Labelled photos from "karaage_poodle_small", an image-classification folder in cyakooo/Karapoodle. The possible labels are: karaage, poodle.

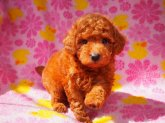
Label: poodle

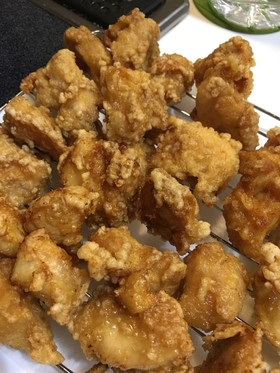
Label: karaage

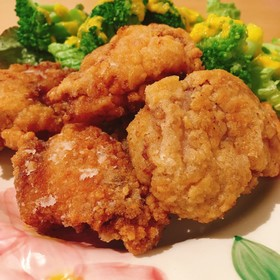
Label: karaage

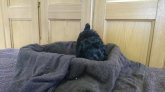
Label: poodle

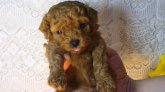
Label: poodle

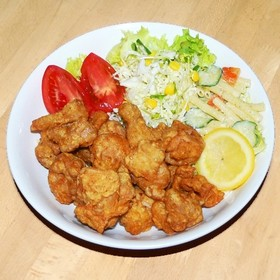
Label: karaage
